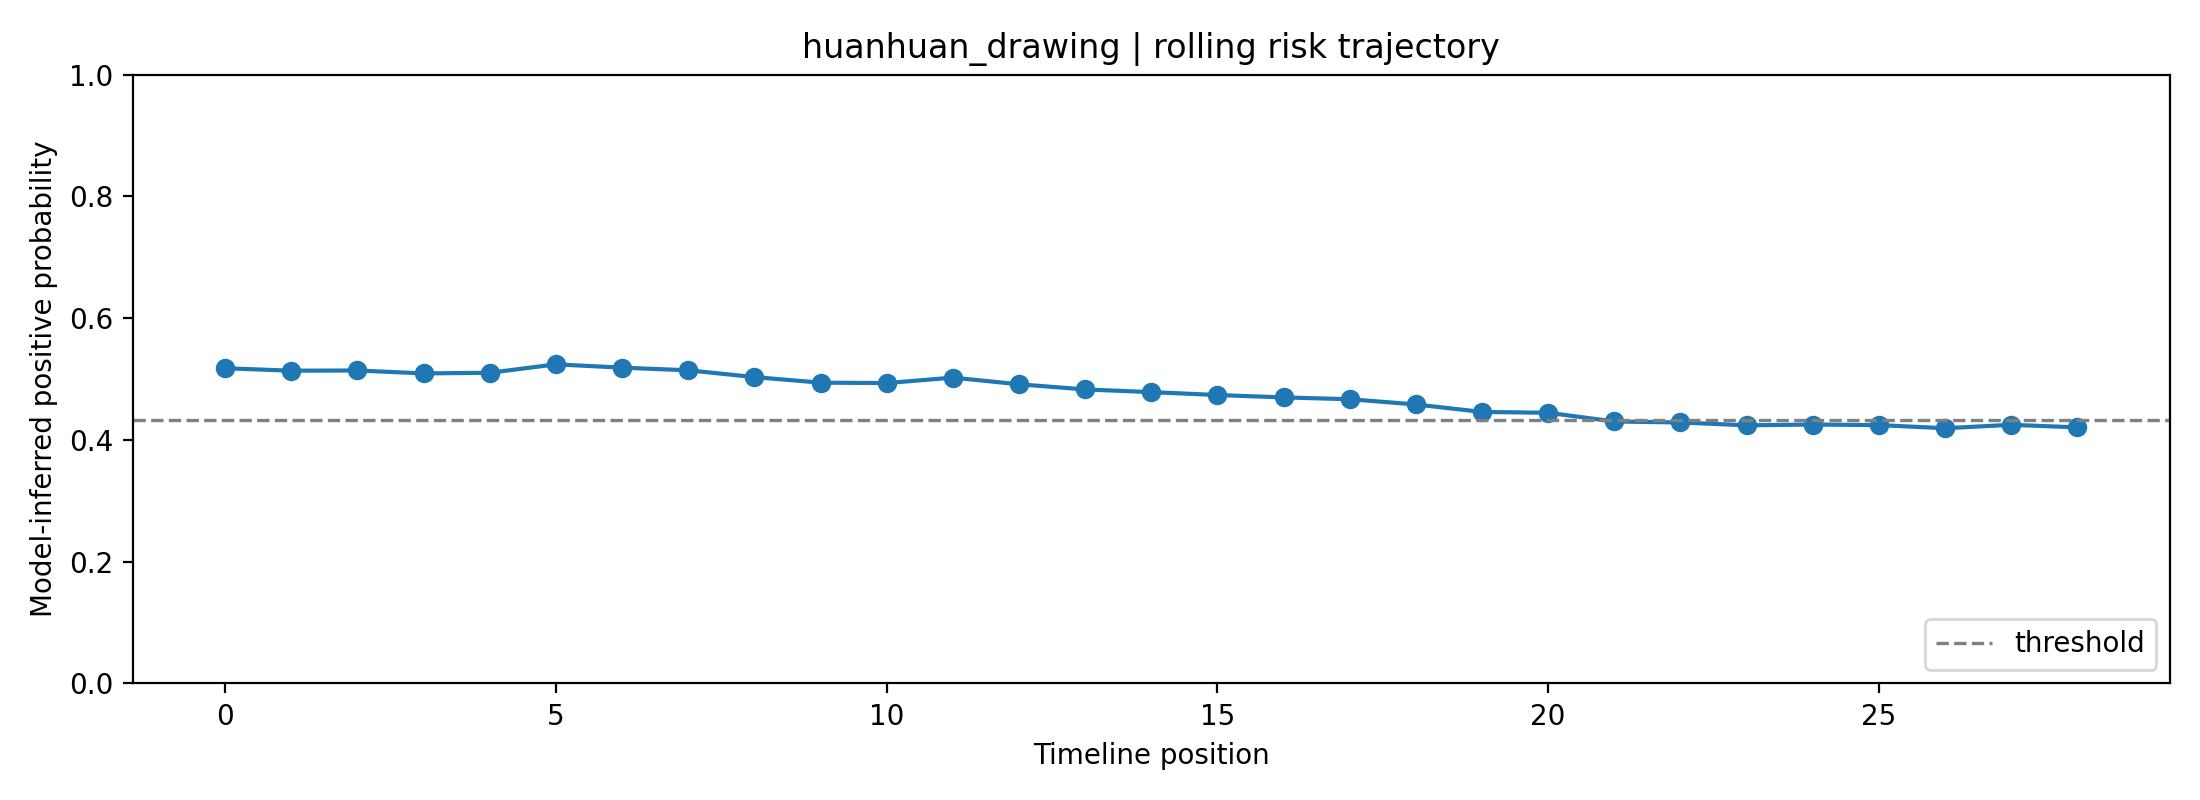

The file beside this chart, header and first rows:
fold, user_id, label, position, risk_prob, raw_prob, logit, n_posts_used, mode
1, huanhuan_drawing, 1, 0, 0.5177, 0.5909, 0.3676, 1, rolling
1, huanhuan_drawing, 1, 1, 0.5137, 0.5883, 0.3569, 2, rolling
1, huanhuan_drawing, 1, 2, 0.5141, 0.5885, 0.3577, 3, rolling
1, huanhuan_drawing, 1, 3, 0.5093, 0.5854, 0.345, 4, rolling
1, huanhuan_drawing, 1, 4, 0.5103, 0.5861, 0.3478, 5, rolling
1, huanhuan_drawing, 1, 5, 0.5241, 0.595, 0.3846, 6, rolling
1, huanhuan_drawing, 1, 6, 0.5187, 0.5915, 0.3702, 7, rolling
1, huanhuan_drawing, 1, 7, 0.5144, 0.5887, 0.3586, 8, rolling
1, huanhuan_drawing, 1, 8, 0.5032, 0.5815, 0.3289, 8, rolling
1, huanhuan_drawing, 1, 9, 0.4941, 0.5756, 0.3046, 8, rolling
1, huanhuan_drawing, 1, 10, 0.4934, 0.5751, 0.3027, 8, rolling
1, huanhuan_drawing, 1, 11, 0.5024, 0.5809, 0.3266, 8, rolling
1, huanhuan_drawing, 1, 12, 0.4914, 0.5738, 0.2974, 8, rolling
1, huanhuan_drawing, 1, 13, 0.4829, 0.5683, 0.2748, 8, rolling
1, huanhuan_drawing, 1, 14, 0.4785, 0.5654, 0.2631, 8, rolling
1, huanhuan_drawing, 1, 15, 0.4738, 0.5623, 0.2504, 8, rolling
1, huanhuan_drawing, 1, 16, 0.4698, 0.5597, 0.2399, 8, rolling
1, huanhuan_drawing, 1, 17, 0.4669, 0.5577, 0.232, 8, rolling
1, huanhuan_drawing, 1, 18, 0.4582, 0.552, 0.2088, 8, rolling
1, huanhuan_drawing, 1, 19, 0.446, 0.5439, 0.1759, 8, rolling
1, huanhuan_drawing, 1, 20, 0.4446, 0.5429, 0.1722, 8, rolling
1, huanhuan_drawing, 1, 21, 0.4303, 0.5333, 0.1335, 8, rolling
1, huanhuan_drawing, 1, 22, 0.4287, 0.5322, 0.1291, 8, rolling
1, huanhuan_drawing, 1, 23, 0.424, 0.529, 0.1163, 8, rolling
1, huanhuan_drawing, 1, 24, 0.4253, 0.53, 0.12, 8, rolling
1, huanhuan_drawing, 1, 25, 0.4243, 0.5293, 0.1172, 8, rolling
1, huanhuan_drawing, 1, 26, 0.4193, 0.5258, 0.1034, 8, rolling
1, huanhuan_drawing, 1, 27, 0.4248, 0.5296, 0.1186, 8, rolling
1, huanhuan_drawing, 1, 28, 0.4206, 0.5267, 0.1071, 8, rolling
